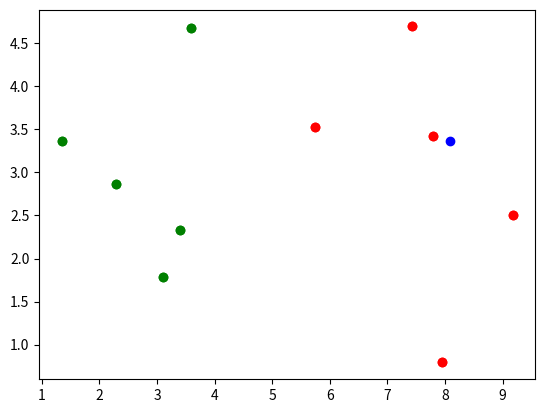

This figure's Python source:
import numpy as np
import matplotlib.pyplot as plt

raw_data_X = [[3.393533211, 2.331273381],
              [3.110073483, 1.781539638],
              [1.343808831, 3.368360954],
              [3.582294042, 4.679179110],
              [2.280362439, 2.866990263],
              [7.423436942, 4.696522875],
              [5.745051997, 3.533989803],
              [9.172168622, 2.511101045],
              [7.792783481, 3.424088941],
              [7.939820817, 0.791637231]
             ]
raw_data_y = [0, 0, 0, 0, 0, 1, 1, 1, 1, 1]

X_train = np.array(raw_data_X)
y_train = np.array(raw_data_y)

plt.scatter(X_train[y_train==0,0], X_train[y_train==0,1], color='g')
plt.scatter(X_train[y_train==1,0], X_train[y_train==1,1], color='r')
plt.show()

x = np.array([8.093607318, 3.365731514])

plt.scatter(X_train[y_train==0,0], X_train[y_train==0,1], color='g')
plt.scatter(X_train[y_train==1,0], X_train[y_train==1,1], color='r')
plt.scatter(x[0], x[1], color='b')
plt.show()

#knn 过程
from math import sqrt
distances = []
for x_train in X_train:
    d = sqrt(np.sum((x_train - x)**2))
    distances.append(d)
print(
    distances)

distances = [sqrt(np.sum((x_train - x)**2))
             for x_train in X_train]

print(distances)